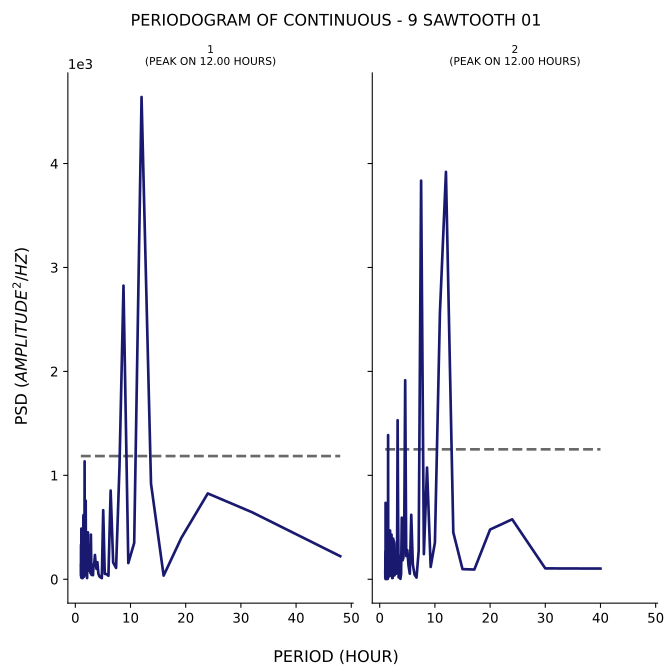

Source data for this figure (header and first rows):
test, period, psd
1, 48.0, 222
1, 32.0, 645.4
1, 24.0, 825.6
1, 19.2, 397.3
1, 16.0, 35.09
1, 13.71, 919.9
1, 12.0, 4640
1, 10.67, 349.3
1, 9.6, 155.7
1, 8.727, 2825
1, 8.0, 1080
1, 7.385, 109.3
1, 6.857, 160.7
1, 6.4, 853.5
1, 6.0, 33.73
1, 5.647, 49.54
1, 5.333, 51.93
1, 5.053, 664.6
1, 4.8, 10.49
1, 4.571, 18.66
1, 4.364, 27.48
1, 4.174, 55.34
1, 4.0, 163.9
1, 3.84, 99.58
1, 3.692, 148.4
1, 3.556, 233.8
1, 3.429, 153.3
1, 3.31, 142.2
1, 3.2, 39.1
1, 3.097, 64.9
1, 3.0, 41.16
1, 2.909, 43.67
1, 2.824, 429.7
1, 2.743, 59.42
1, 2.667, 96.09
1, 2.595, 129.4
1, 2.526, 144.4
1, 2.462, 82.33
1, 2.4, 333.2
1, 2.341, 150.1
1, 2.286, 451.8
1, 2.233, 214.9
1, 2.182, 188.7
1, 2.133, 11.37
1, 2.087, 73.11
1, 2.043, 95.06
1, 2.0, 198.4
1, 1.959, 179.9
1, 1.92, 208.9
1, 1.882, 755.9
1, 1.846, 285.1
1, 1.811, 38.62
1, 1.778, 45.47
1, 1.745, 622.7
1, 1.714, 277.6
1, 1.684, 1134
1, 1.655, 113.7
1, 1.627, 237.2
1, 1.6, 97.5
1, 1.574, 23.99
... 153 more rows
